pico-8 play session: hold → + tap 🅾

[t = 2 s] hold → ~2s, tap 🅾 ~4×
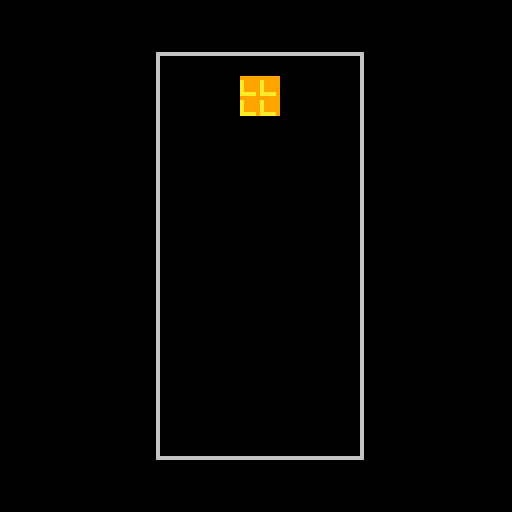
[t = 6 s] hold → ~6s, tap 🅾 ~10×
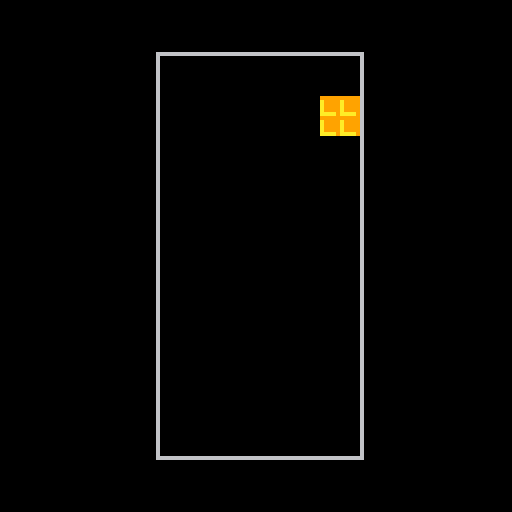

pico-8 cartridge
version 5
__lua__
-- tetros v0.3b
-- by honkfestival

block_types = {'i', 'o', 't', 's', 'z', 'j', 'l'}
block_colors = {i=6, o=2, t=5, s=3, z=0, j=4, l=1}
block_parts =
{
  i = {{{x=0, y=1}, {x=1, y=1}, {x=2, y=1}, {x=3, y=1}},
       {{x=1, y=0}, {x=1, y=1}, {x=1, y=2}, {x=1, y=3}},
       {{x=0, y=2}, {x=1, y=2}, {x=2, y=2}, {x=3, y=2}},
       {{x=2, y=0}, {x=2, y=1}, {x=2, y=2}, {x=2, y=3}}},
  o = {{{x=0, y=0}, {x=1, y=0}, {x=1, y=1}, {x=0, y=1}}},
  t = {{{x=0, y=1}, {x=1, y=1}, {x=2, y=1}, {x=1, y=0}},
       {{x=1, y=0}, {x=1, y=1}, {x=1, y=2}, {x=0, y=1}},
       {{x=0, y=1}, {x=1, y=1}, {x=2, y=1}, {x=1, y=2}},
       {{x=1, y=0}, {x=1, y=1}, {x=1, y=2}, {x=2, y=1}}},
  s = {{{x=0, y=0}, {x=1, y=0}, {x=1, y=1}, {x=2, y=1}},
       {{x=0, y=2}, {x=0, y=1}, {x=1, y=1}, {x=1, y=0}},
       {{x=0, y=1}, {x=1, y=1}, {x=1, y=2}, {x=2, y=2}},
       {{x=1, y=2}, {x=1, y=1}, {x=2, y=1}, {x=2, y=0}}},
  z = {{{x=0, y=1}, {x=1, y=1}, {x=1, y=0}, {x=2, y=0}},
       {{x=0, y=0}, {x=0, y=1}, {x=1, y=1}, {x=1, y=2}},
       {{x=0, y=2}, {x=1, y=2}, {x=1, y=1}, {x=2, y=1}},
       {{x=1, y=0}, {x=1, y=1}, {x=2, y=1}, {x=2, y=2}}},
  j = {{{x=0, y=1}, {x=1, y=1}, {x=2, y=1}, {x=2, y=0}},
       {{x=1, y=2}, {x=1, y=1}, {x=1, y=0}, {x=0, y=0}},
       {{x=0, y=2}, {x=0, y=1}, {x=1, y=1}, {x=2, y=1}},
       {{x=2, y=2}, {x=1, y=2}, {x=1, y=1}, {x=1, y=0}}},
  l = {{{x=0, y=0}, {x=0, y=1}, {x=1, y=1}, {x=2, y=1}},
       {{x=0, y=2}, {x=1, y=2}, {x=1, y=1}, {x=1, y=0}},
       {{x=0, y=1}, {x=1, y=1}, {x=2, y=1}, {x=2, y=2}},
       {{x=1, y=2}, {x=1, y=1}, {x=1, y=0}, {x=2, y=0}}}
}

field = {}
ticks = 0

current_block = {type=nil, rotation=nil, row=nil, column=nil}

function draw_block_piece(x, y, color)
  if (y > 19) then return end
  spr(color, x*5+40, (19-y)*5+14)
end

function compute_block_pieces(block)
  local parts = block_parts[block.type][block.rotation]
  local color = block_colors[block.type]
  return {
    {x=block.column + parts[1].x, y=block.row + parts[1].y},
    {x=block.column + parts[2].x, y=block.row + parts[2].y},
    {x=block.column + parts[3].x, y=block.row + parts[3].y},
    {x=block.column + parts[4].x, y=block.row + parts[4].y}
  }
end

function place_block_piece(x, y, color)
  if(field[y] == nil) then
    field[y] = {}
  end
  field[y][x] = color
end

function place_block(block)
  local color = block_colors[block.type]
  local place_piece = function (piece)
    place_block_piece(piece.x, piece.y, color)
  end
  foreach(compute_block_pieces(block), place_piece)
end

function field_is_empty(piece)
  return field[piece.y] == nil or field[piece.y][piece.x] == nil
end

function is_inside_field(piece)
  return piece.y >= 0 and piece.x >=0 and piece.x <= 9
end

function can_place_block_piece(piece)
  return is_inside_field(piece) and field_is_empty(piece)
end

function can_occupy_field(pieces)
  return can_place_block_piece(pieces[1])
     and can_place_block_piece(pieces[2])
     and can_place_block_piece(pieces[3])
     and can_place_block_piece(pieces[4])
end

function copy_block(block)
  return {
    type=current_block.type,
    rotation=current_block.rotation,
    row=current_block.row,
    column=current_block.column
  }
end

function can_apply(transform, block)
  local test_block = copy_block(block)
  transform(test_block)
  local test_pieces = compute_block_pieces(test_block)
  return can_occupy_field(test_pieces)
end

function draw_block(block)
  local color = block_colors[block.type]
  local draw_piece = function (piece)
    draw_block_piece(piece.x, piece.y, color)
  end
  foreach(compute_block_pieces(block), draw_piece)
end

function draw_field()
  rect(39, 13, 90, 114)
  for row, column_pieces in pairs(field) do
    for column, color in pairs(column_pieces) do
      draw_block_piece(column, row, color)
    end
  end
end

function generate_new_block()
  return {type=block_types[flr(rnd(7)) + 1], rotation=1, row=18, column=3}
end

function move_down(block)
  block.row = block.row - 1
end

function move_left(block)
  block.column = block.column - 1
end

function move_right(block)
  block.column = block.column + 1
end

function rotate_cw(block)
  block.rotation = (block.rotation - 2) % #block_parts[block.type] + 1
end

function rotate_ccw(block)
  block.rotation = block.rotation % #block_parts[block.type] + 1
end

function _init()
  current_block = generate_new_block()
end

function _update()
  ticks += 1

  -- apply button presses
  if (btnp(0) and can_apply(move_left, current_block)) then move_left(current_block) end
  if (btnp(1) and can_apply(move_right, current_block)) then move_right(current_block) end
  if (btnp(4) and can_apply(rotate_cw, current_block)) then rotate_cw(current_block) end
  if (btnp(5) and can_apply(rotate_ccw, current_block)) then rotate_ccw(current_block) end

  -- apply gravity
  if (ticks % 30 == 0) then
    if can_apply(move_down, current_block) then
      move_down(current_block)
    else
      place_block(current_block)
      current_block = generate_new_block()
    end
  end
end

function _draw()
  cls()
  draw_field()
  draw_block(current_block)
end
__gfx__
888880004444400099999000333330001111100022222000ccccc000000000000000000000000000000000000000000000000000000000000000000000000000
e888800094444000a9999000b3333000c1111000e22220007cccc000000000000000000000000000000000000000000000000000000000000000000000000000
e888800094444000a9999000b3333000c1111000e22220007cccc000000000000000000000000000000000000000000000000000000000000000000000000000
e888800094444000a9999000b3333000c1111000e22220007cccc000000000000000000000000000000000000000000000000000000000000000000000000000
eeee800099994000aaaa9000bbbb3000cccc1000eeee20007777c000000000000000000000000000000000000000000000000000000000000000000000000000
00000000000000000000000000000000000000000000000000000000000000000000000000000000000000000000000000000000000000000000000000000000
00000000000000000000000000000000000000000000000000000000000000000000000000000000000000000000000000000000000000000000000000000000
00000000000000000000000000000000000000000000000000000000000000000000000000000000000000000000000000000000000000000000000000000000
00000000000000000000000000000000000000000000000000000000000000000000000000000000000000000000000000000000000000000000000000000000
00000000000000000000000000000000000000000000000000000000000000000000000000000000000000000000000000000000000000000000000000000000
00000000000000000000000000000000000000000000000000000000000000000000000000000000000000000000000000000000000000000000000000000000
00000000000000000000000000000000000000000000000000000000000000000000000000000000000000000000000000000000000000000000000000000000
00000000000000000000000000000000000000000000000000000000000000000000000000000000000000000000000000000000000000000000000000000000
00000000000000000000000000000000000000000000000000000000000000000000000000000000000000000000000000000000000000000000000000000000
00000000000000000000000000000000000000000000000000000000000000000000000000000000000000000000000000000000000000000000000000000000
00000000000000000000000000000000000000000000000000000000000000000000000000000000000000000000000000000000000000000000000000000000
00000000000000000000000000000000000000000000000000000000000000000000000000000000000000000000000000000000000000000000000000000000
00000000000000000000000000000000000000000000000000000000000000000000000000000000000000000000000000000000000000000000000000000000
00000000000000000000000000000000000000000000000000000000000000000000000000000000000000000000000000000000000000000000000000000000
00000000000000000000000000000000000000000000000000000000000000000000000000000000000000000000000000000000000000000000000000000000
00000000000000000000000000000000000000000000000000000000000000000000000000000000000000000000000000000000000000000000000000000000
00000000000000000000000000000000000000000000000000000000000000000000000000000000000000000000000000000000000000000000000000000000
00000000000000000000000000000000000000000000000000000000000000000000000000000000000000000000000000000000000000000000000000000000
00000000000000000000000000000000000000000000000000000000000000000000000000000000000000000000000000000000000000000000000000000000
00000000000000000000000000000000000000000000000000000000000000000000000000000000000000000000000000000000000000000000000000000000
00000000000000000000000000000000000000000000000000000000000000000000000000000000000000000000000000000000000000000000000000000000
00000000000000000000000000000000000000000000000000000000000000000000000000000000000000000000000000000000000000000000000000000000
00000000000000000000000000000000000000000000000000000000000000000000000000000000000000000000000000000000000000000000000000000000
00000000000000000000000000000000000000000000000000000000000000000000000000000000000000000000000000000000000000000000000000000000
00000000000000000000000000000000000000000000000000000000000000000000000000000000000000000000000000000000000000000000000000000000
00000000000000000000000000000000000000000000000000000000000000000000000000000000000000000000000000000000000000000000000000000000
00000000000000000000000000000000000000000000000000000000000000000000000000000000000000000000000000000000000000000000000000000000
00000000000000000000000000000000000000000000000000000000000000000000000000000000000000000000000000000000000000000000000000000000
00000000000000000000000000000000000000000000000000000000000000000000000000000000000000000000000000000000000000000000000000000000
00000000000000000000000000000000000000000000000000000000000000000000000000000000000000000000000000000000000000000000000000000000
00000000000000000000000000000000000000000000000000000000000000000000000000000000000000000000000000000000000000000000000000000000
00000000000000000000000000000000000000000000000000000000000000000000000000000000000000000000000000000000000000000000000000000000
00000000000000000000000000000000000000000000000000000000000000000000000000000000000000000000000000000000000000000000000000000000
00000000000000000000000000000000000000000000000000000000000000000000000000000000000000000000000000000000000000000000000000000000
00000000000000000000000000000000000000000000000000000000000000000000000000000000000000000000000000000000000000000000000000000000
00000000000000000000000000000000000000000000000000000000000000000000000000000000000000000000000000000000000000000000000000000000
00000000000000000000000000000000000000000000000000000000000000000000000000000000000000000000000000000000000000000000000000000000
00000000000000000000000000000000000000000000000000000000000000000000000000000000000000000000000000000000000000000000000000000000
00000000000000000000000000000000000000000000000000000000000000000000000000000000000000000000000000000000000000000000000000000000
00000000000000000000000000000000000000000000000000000000000000000000000000000000000000000000000000000000000000000000000000000000
00000000000000000000000000000000000000000000000000000000000000000000000000000000000000000000000000000000000000000000000000000000
00000000000000000000000000000000000000000000000000000000000000000000000000000000000000000000000000000000000000000000000000000000
00000000000000000000000000000000000000000000000000000000000000000000000000000000000000000000000000000000000000000000000000000000
00000000000000000000000000000000000000000000000000000000000000000000000000000000000000000000000000000000000000000000000000000000
00000000000000000000000000000000000000000000000000000000000000000000000000000000000000000000000000000000000000000000000000000000
00000000000000000000000000000000000000000000000000000000000000000000000000000000000000000000000000000000000000000000000000000000
00000000000000000000000000000000000000000000000000000000000000000000000000000000000000000000000000000000000000000000000000000000
00000000000000000000000000000000000000000000000000000000000000000000000000000000000000000000000000000000000000000000000000000000
00000000000000000000000000000000000000000000000000000000000000000000000000000000000000000000000000000000000000000000000000000000
00000000000000000000000000000000000000000000000000000000000000000000000000000000000000000000000000000000000000000000000000000000
00000000000000000000000000000000000000000000000000000000000000000000000000000000000000000000000000000000000000000000000000000000
00000000000000000000000000000000000000000000000000000000000000000000000000000000000000000000000000000000000000000000000000000000
00000000000000000000000000000000000000000000000000000000000000000000000000000000000000000000000000000000000000000000000000000000
00000000000000000000000000000000000000000000000000000000000000000000000000000000000000000000000000000000000000000000000000000000
00000000000000000000000000000000000000000000000000000000000000000000000000000000000000000000000000000000000000000000000000000000
00000000000000000000000000000000000000000000000000000000000000000000000000000000000000000000000000000000000000000000000000000000
00000000000000000000000000000000000000000000000000000000000000000000000000000000000000000000000000000000000000000000000000000000
00000000000000000000000000000000000000000000000000000000000000000000000000000000000000000000000000000000000000000000000000000000
00000000000000000000000000000000000000000000000000000000000000000000000000000000000000000000000000000000000000000000000000000000
00000000000000000000000000000000000000000000000000000000000000000000000000000000000000000000000000000000000000000000000000000000
00000000000000000000000000000000000000000000000000000000000000000000000000000000000000000000000000000000000000000000000000000000
00000000000000000000000000000000000000000000000000000000000000000000000000000000000000000000000000000000000000000000000000000000
00000000000000000000000000000000000000000000000000000000000000000000000000000000000000000000000000000000000000000000000000000000
00000000000000000000000000000000000000000000000000000000000000000000000000000000000000000000000000000000000000000000000000000000
00000000000000000000000000000000000000000000000000000000000000000000000000000000000000000000000000000000000000000000000000000000
00000000000000000000000000000000000000000000000000000000000000000000000000000000000000000000000000000000000000000000000000000000
00000000000000000000000000000000000000000000000000000000000000000000000000000000000000000000000000000000000000000000000000000000
00000000000000000000000000000000000000000000000000000000000000000000000000000000000000000000000000000000000000000000000000000000
00000000000000000000000000000000000000000000000000000000000000000000000000000000000000000000000000000000000000000000000000000000
00000000000000000000000000000000000000000000000000000000000000000000000000000000000000000000000000000000000000000000000000000000
00000000000000000000000000000000000000000000000000000000000000000000000000000000000000000000000000000000000000000000000000000000
00000000000000000000000000000000000000000000000000000000000000000000000000000000000000000000000000000000000000000000000000000000
00000000000000000000000000000000000000000000000000000000000000000000000000000000000000000000000000000000000000000000000000000000
00000000000000000000000000000000000000000000000000000000000000000000000000000000000000000000000000000000000000000000000000000000
00000000000000000000000000000000000000000000000000000000000000000000000000000000000000000000000000000000000000000000000000000000
00000000000000000000000000000000000000000000000000000000000000000000000000000000000000000000000000000000000000000000000000000000
00000000000000000000000000000000000000000000000000000000000000000000000000000000000000000000000000000000000000000000000000000000
00000000000000000000000000000000000000000000000000000000000000000000000000000000000000000000000000000000000000000000000000000000
00000000000000000000000000000000000000000000000000000000000000000000000000000000000000000000000000000000000000000000000000000000
00000000000000000000000000000000000000000000000000000000000000000000000000000000000000000000000000000000000000000000000000000000
00000000000000000000000000000000000000000000000000000000000000000000000000000000000000000000000000000000000000000000000000000000
00000000000000000000000000000000000000000000000000000000000000000000000000000000000000000000000000000000000000000000000000000000
00000000000000000000000000000000000000000000000000000000000000000000000000000000000000000000000000000000000000000000000000000000
00000000000000000000000000000000000000000000000000000000000000000000000000000000000000000000000000000000000000000000000000000000
00000000000000000000000000000000000000000000000000000000000000000000000000000000000000000000000000000000000000000000000000000000
00000000000000000000000000000000000000000000000000000000000000000000000000000000000000000000000000000000000000000000000000000000
00000000000000000000000000000000000000000000000000000000000000000000000000000000000000000000000000000000000000000000000000000000
00000000000000000000000000000000000000000000000000000000000000000000000000000000000000000000000000000000000000000000000000000000
00000000000000000000000000000000000000000000000000000000000000000000000000000000000000000000000000000000000000000000000000000000
00000000000000000000000000000000000000000000000000000000000000000000000000000000000000000000000000000000000000000000000000000000
00000000000000000000000000000000000000000000000000000000000000000000000000000000000000000000000000000000000000000000000000000000
00000000000000000000000000000000000000000000000000000000000000000000000000000000000000000000000000000000000000000000000000000000
00000000000000000000000000000000000000000000000000000000000000000000000000000000000000000000000000000000000000000000000000000000
00000000000000000000000000000000000000000000000000000000000000000000000000000000000000000000000000000000000000000000000000000000
00000000000000000000000000000000000000000000000000000000000000000000000000000000000000000000000000000000000000000000000000000000
00000000000000000000000000000000000000000000000000000000000000000000000000000000000000000000000000000000000000000000000000000000
00000000000000000000000000000000000000000000000000000000000000000000000000000000000000000000000000000000000000000000000000000000
00000000000000000000000000000000000000000000000000000000000000000000000000000000000000000000000000000000000000000000000000000000
00000000000000000000000000000000000000000000000000000000000000000000000000000000000000000000000000000000000000000000000000000000
00000000000000000000000000000000000000000000000000000000000000000000000000000000000000000000000000000000000000000000000000000000
00000000000000000000000000000000000000000000000000000000000000000000000000000000000000000000000000000000000000000000000000000000
00000000000000000000000000000000000000000000000000000000000000000000000000000000000000000000000000000000000000000000000000000000
00000000000000000000000000000000000000000000000000000000000000000000000000000000000000000000000000000000000000000000000000000000
00000000000000000000000000000000000000000000000000000000000000000000000000000000000000000000000000000000000000000000000000000000
00000000000000000000000000000000000000000000000000000000000000000000000000000000000000000000000000000000000000000000000000000000
00000000000000000000000000000000000000000000000000000000000000000000000000000000000000000000000000000000000000000000000000000000
00000000000000000000000000000000000000000000000000000000000000000000000000000000000000000000000000000000000000000000000000000000
00000000000000000000000000000000000000000000000000000000000000000000000000000000000000000000000000000000000000000000000000000000
00000000000000000000000000000000000000000000000000000000000000000000000000000000000000000000000000000000000000000000000000000000
00000000000000000000000000000000000000000000000000000000000000000000000000000000000000000000000000000000000000000000000000000000
00000000000000000000000000000000000000000000000000000000000000000000000000000000000000000000000000000000000000000000000000000000
00000000000000000000000000000000000000000000000000000000000000000000000000000000000000000000000000000000000000000000000000000000
00000000000000000000000000000000000000000000000000000000000000000000000000000000000000000000000000000000000000000000000000000000
00000000000000000000000000000000000000000000000000000000000000000000000000000000000000000000000000000000000000000000000000000000
00000000000000000000000000000000000000000000000000000000000000000000000000000000000000000000000000000000000000000000000000000000
00000000000000000000000000000000000000000000000000000000000000000000000000000000000000000000000000000000000000000000000000000000
00000000000000000000000000000000000000000000000000000000000000000000000000000000000000000000000000000000000000000000000000000000
00000000000000000000000000000000000000000000000000000000000000000000000000000000000000000000000000000000000000000000000000000000
00000000000000000000000000000000000000000000000000000000000000000000000000000000000000000000000000000000000000000000000000000000
00000000000000000000000000000000000000000000000000000000000000000000000000000000000000000000000000000000000000000000000000000000
00000000000000000000000000000000000000000000000000000000000000000000000000000000000000000000000000000000000000000000000000000000
00000000000000000000000000000000000000000000000000000000000000000000000000000000000000000000000000000000000000000000000000000000
00000000000000000000000000000000000000000000000000000000000000000000000000000000000000000000000000000000000000000000000000000000
__gff__
0000000000000000000000000000000000000000000000000000000000000000000000000000000000000000000000000000000000000000000000000000000000000000000000000000000000000000000000000000000000000000000000000000000000000000000000000000000000000000000000000000000000000000
0000000000000000000000000000000000000000000000000000000000000000000000000000000000000000000000000000000000000000000000000000000000000000000000000000000000000000000000000000000000000000000000000000000000000000000000000000000000000000000000000000000000000000
__map__
0000000000000000000000000000000000000000000000000000000000000000000000000000000000000000000000000000000000000000000000000000000000000000000000000000000000000000000000000000000000000000000000000000000000000000000000000000000000000000000000000000000000000000
0000000000000000000000000000000000000000000000000000000000000000000000000000000000000000000000000000000000000000000000000000000000000000000000000000000000000000000000000000000000000000000000000000000000000000000000000000000000000000000000000000000000000000
0000080808000000000000000000000000000000000000000000000000000000000000000000000000000000000000000000000000000000000000000000000000000000000000000000000000000000000000000000000000000000000000000000000000000000000000000000000000000000000000000000000000000000
0000000008080000000000000000000000000000000000000000000000000000000000000000000000000000000000000000000000000000000000000000000000000000000000000000000000000000000000000000000000000000000000000000000000000000000000000000000000000000000000000000000000000000
0000000000000000000000000000000000000000000000000000000000000000000000000000000000000000000000000000000000000000000000000000000000000000000000000000000000000000000000000000000000000000000000000000000000000000000000000000000000000000000000000000000000000000
0000000000000000000000000000000000000000000000000000000000000000000000000000000000000000000000000000000000000000000000000000000000000000000000000000000000000000000000000000000000000000000000000000000000000000000000000000000000000000000000000000000000000000
0000000000000000000000000000000000000000000000000000000000000000000000000000000000000000000000000000000000000000000000000000000000000000000000000000000000000000000000000000000000000000000000000000000000000000000000000000000000000000000000000000000000000000
0000000000000000000000000000000000000000000000000000000000000000000000000000000000000000000000000000000000000000000000000000000000000000000000000000000000000000000000000000000000000000000000000000000000000000000000000000000000000000000000000000000000000000
0000000000000000000000000000000000000000000000000000000000000000000000000000000000000000000000000000000000000000000000000000000000000000000000000000000000000000000000000000000000000000000000000000000000000000000000000000000000000000000000000000000000000000
0000000000000000000000000000000000000000000000000000000000000000000000000000000000000000000000000000000000000000000000000000000000000000000000000000000000000000000000000000000000000000000000000000000000000000000000000000000000000000000000000000000000000000
0000000000000000000000000000000000000000000000000000000000000000000000000000000000000000000000000000000000000000000000000000000000000000000000000000000000000000000000000000000000000000000000000000000000000000000000000000000000000000000000000000000000000000
0000000000000000000000000000000000000000000000000000000000000000000000000000000000000000000000000000000000000000000000000000000000000000000000000000000000000000000000000000000000000000000000000000000000000000000000000000000000000000000000000000000000000000
0000000000000000000000000000000000000000000000000000000000000000000000000000000000000000000000000000000000000000000000000000000000000000000000000000000000000000000000000000000000000000000000000000000000000000000000000000000000000000000000000000000000000000
0000000000000000000000000000000000000000000000000000000000000000000000000000000000000000000000000000000000000000000000000000000000000000000000000000000000000000000000000000000000000000000000000000000000000000000000000000000000000000000000000000000000000000
0000000000000000000000000000000000000000000000000000000000000000000000000000000000000000000000000000000000000000000000000000000000000000000000000000000000000000000000000000000000000000000000000000000000000000000000000000000000000000000000000000000000000000
0000000000000000000000000000000000000000000000000000000000000000000000000000000000000000000000000000000000000000000000000000000000000000000000000000000000000000000000000000000000000000000000000000000000000000000000000000000000000000000000000000000000000000
0000000000000000000000000000000000000000000000000000000000000000000000000000000000000000000000000000000000000000000000000000000000000000000000000000000000000000000000000000000000000000000000000000000000000000000000000000000000000000000000000000000000000000
0000000000000000000000000000000000000000000000000000000000000000000000000000000000000000000000000000000000000000000000000000000000000000000000000000000000000000000000000000000000000000000000000000000000000000000000000000000000000000000000000000000000000000
0000000000000000000000000000000000000000000000000000000000000000000000000000000000000000000000000000000000000000000000000000000000000000000000000000000000000000000000000000000000000000000000000000000000000000000000000000000000000000000000000000000000000000
0000000000000000000000000000000000000000000000000000000000000000000000000000000000000000000000000000000000000000000000000000000000000000000000000000000000000000000000000000000000000000000000000000000000000000000000000000000000000000000000000000000000000000
0000000000000000000000000000000000000000000000000000000000000000000000000000000000000000000000000000000000000000000000000000000000000000000000000000000000000000000000000000000000000000000000000000000000000000000000000000000000000000000000000000000000000000
0000000000000000000000000000000000000000000000000000000000000000000000000000000000000000000000000000000000000000000000000000000000000000000000000000000000000000000000000000000000000000000000000000000000000000000000000000000000000000000000000000000000000000
0000000000000000000000000000000000000000000000000000000000000000000000000000000000000000000000000000000000000000000000000000000000000000000000000000000000000000000000000000000000000000000000000000000000000000000000000000000000000000000000000000000000000000
0000000000000000000000000000000000000000000000000000000000000000000000000000000000000000000000000000000000000000000000000000000000000000000000000000000000000000000000000000000000000000000000000000000000000000000000000000000000000000000000000000000000000000
0000000000000000000000000000000000000000000000000000000000000000000000000000000000000000000000000000000000000000000000000000000000000000000000000000000000000000000000000000000000000000000000000000000000000000000000000000000000000000000000000000000000000000
0000000000000000000000000000000000000000000000000000000000000000000000000000000000000000000000000000000000000000000000000000000000000000000000000000000000000000000000000000000000000000000000000000000000000000000000000000000000000000000000000000000000000000
0000000000000000000000000000000000000000000000000000000000000000000000000000000000000000000000000000000000000000000000000000000000000000000000000000000000000000000000000000000000000000000000000000000000000000000000000000000000000000000000000000000000000000
0000000000000000000000000000000000000000000000000000000000000000000000000000000000000000000000000000000000000000000000000000000000000000000000000000000000000000000000000000000000000000000000000000000000000000000000000000000000000000000000000000000000000000
0000000000000000000000000000000000000000000000000000000000000000000000000000000000000000000000000000000000000000000000000000000000000000000000000000000000000000000000000000000000000000000000000000000000000000000000000000000000000000000000000000000000000000
0000000000000000000000000000000000000000000000000000000000000000000000000000000000000000000000000000000000000000000000000000000000000000000000000000000000000000000000000000000000000000000000000000000000000000000000000000000000000000000000000000000000000000
0000000000000000000000000000000000000000000000000000000000000000000000000000000000000000000000000000000000000000000000000000000000000000000000000000000000000000000000000000000000000000000000000000000000000000000000000000000000000000000000000000000000000000
0000000000000000000000000000000000000000000000000000000000000000000000000000000000000000000000000000000000000000000000000000000000000000000000000000000000000000000000000000000000000000000000000000000000000000000000000000000000000000000000000000000000000000
